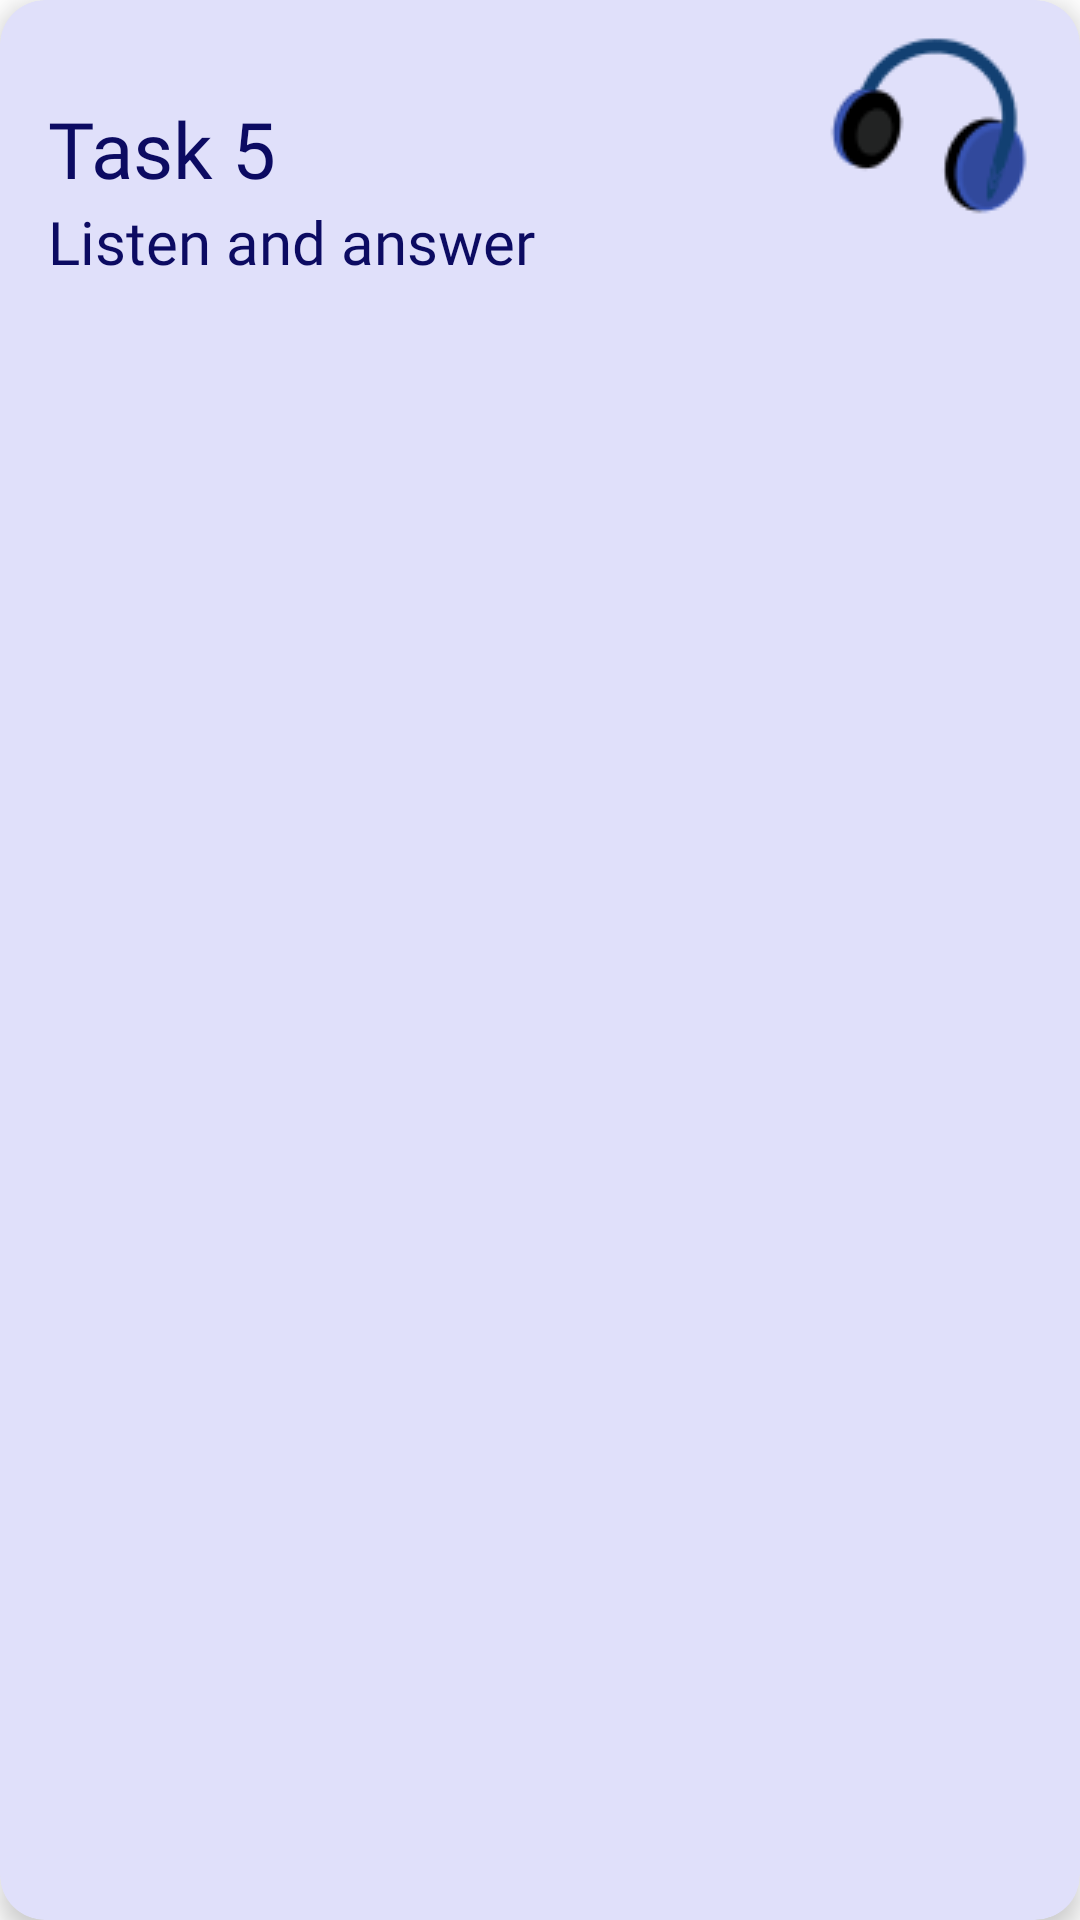

The Android layout XML behind this screen, and the referenced resources:
<!-- AndroidManifest.xml: application theme Theme.QazTutor -->
<!-- res/layout/uncompleted_tasks_raw.xml -->
<?xml version="1.0" encoding="utf-8"?>
<androidx.cardview.widget.CardView xmlns:android="http://schemas.android.com/apk/res/android"
    xmlns:app="http://schemas.android.com/apk/res-auto"
    android:layout_width="230dp"
    android:layout_height="130dp"
    android:layout_marginHorizontal="16dp"
    android:backgroundTint="#E0E0FA"
    app:cardCornerRadius="15dp"
    app:cardElevation="5dp">

    <androidx.constraintlayout.widget.ConstraintLayout
        android:layout_width="wrap_content"
        android:layout_height="wrap_content">

        <TextView
            android:id="@+id/taskTitleTextView"
            android:layout_width="wrap_content"
            android:layout_height="wrap_content"
            android:layout_marginLeft="16dp"
            android:layout_marginTop="32dp"
            android:fontFamily="@font/montserrat"
            android:text="Task 5"
            android:textColor="@color/secondColor"
            android:textSize="26sp"
            app:layout_constraintStart_toStartOf="parent"
            app:layout_constraintTop_toTopOf="parent" />

        <TextView
            android:id="@+id/taskDescriptionTextView"
            android:layout_width="wrap_content"
            android:layout_height="wrap_content"
            android:fontFamily="@font/montserrat"
            android:text="Listen and answer"
            android:textColor="@color/secondColor"
            android:textSize="20sp"
            app:layout_constraintStart_toStartOf="@id/taskTitleTextView"
            app:layout_constraintTop_toBottomOf="@id/taskTitleTextView" />


    </androidx.constraintlayout.widget.ConstraintLayout>
    <ImageView
        android:id="@+id/typeImageView"
        android:layout_width="wrap_content"
        android:layout_height="wrap_content"
        android:elevation="8dp"
        android:layout_gravity="end"
        android:src="@drawable/listen_task_img"
        app:layout_constraintEnd_toEndOf="parent"
        app:layout_constraintTop_toTopOf="parent" />


</androidx.cardview.widget.CardView>
<!-- resources referenced by this layout -->
<resources>
  <color name="secondColor">#0C0B62</color>
  <!-- drawable listen_task_img: png bitmap (drawable, 3531 bytes) -->
  <style name="Theme.QazTutor" parent="Theme.MaterialComponents.DayNight.DarkActionBar">
          
          <item name="colorPrimary">@color/purple_500</item>
          <item name="colorPrimaryVariant">@color/purple_700</item>
          <item name="colorOnPrimary">@color/white</item>
          
          <item name="colorSecondary">@color/teal_200</item>
          <item name="colorSecondaryVariant">@color/teal_700</item>
          <item name="colorOnSecondary">@color/black</item>
          
          <item name="android:statusBarColor" tools:targetApi="l">@color/white</item>
          
          <item name="drawerArrowStyle">@style/DrawerIcon</item>
          <item name="windowActionBar">false</item>
          <item name="windowNoTitle">true</item>
      </style>
  <color name="purple_500">#FF6200EE</color>
  <color name="purple_700">#FF3700B3</color>
  <color name="white">#FFFFFFFF</color>
  <color name="teal_200">#FF03DAC5</color>
  <color name="teal_700">#FF018786</color>
  <color name="black">#FF000000</color>
  <style name="DrawerIcon" parent="Widget.AppCompat.DrawerArrowToggle">
          <item name="icon">@drawable/nav_menu</item>
      </style>
  <!-- drawable nav_menu: png bitmap (drawable, 254 bytes) -->
</resources>
